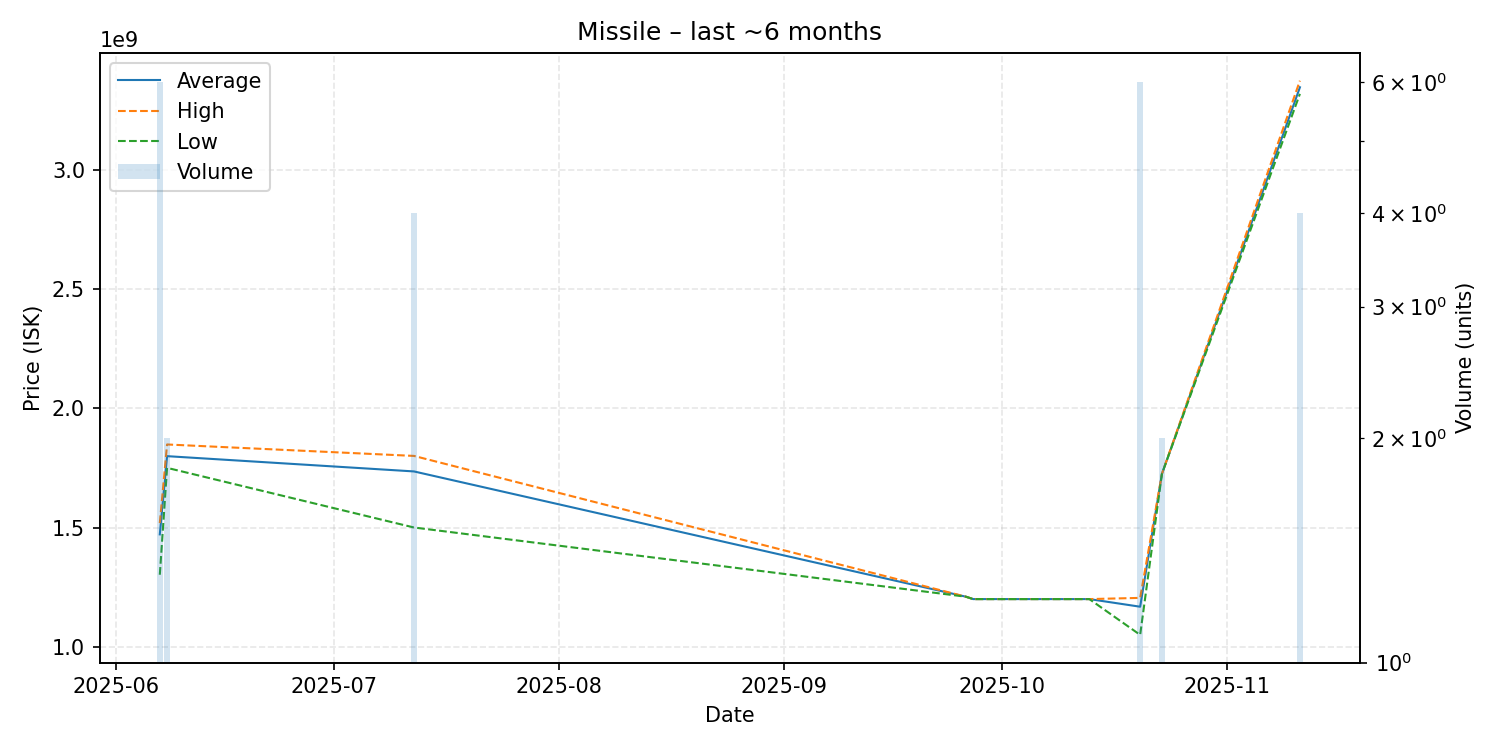

Values plotted in this chart, from the file beside it:
date, average, highest, lowest, order_count, volume
2025-06-07, 1471166667, 1518500000, 1302000000, 6, 6
2025-06-08, 1799000000, 1848000000, 1750000000, 2, 2
2025-07-12, 1735000000, 1800000000, 1500000000, 4, 4
2025-09-26, 1210000000, 1210000000, 1210000000, 1, 1
2025-09-27, 1200000000, 1200000000, 1200000000, 1, 1
2025-10-01, 1200000000, 1200000000, 1200000000, 1, 1
2025-10-13, 1200000000, 1200000000, 1200000000, 1, 1
2025-10-20, 1168000000, 1205000000, 1050000000, 5, 6
2025-10-23, 1725000000, 1725000000, 1725000000, 1, 2
2025-11-11, 3345000000, 3372500000, 3317500000, 4, 4
